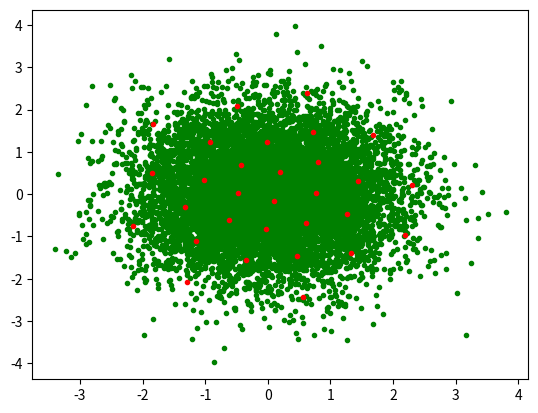

The script that saved this image:
import numpy as np
import matplotlib.pyplot as plt

def VG(train_x, n_v,eps, epoches=5):
    train_x = train_x.reshape(train_x.shape[0],-1)
    init_vectors = np.random.randn(n_v,train_x.shape[1])
    for _ in range(epoches):
        for i,j in enumerate(train_x):
            vec =  np.sqrt(np.sum((init_vectors-j.reshape(1,-1))**2,axis=1))
            idx = np.argmin(vec)
            init_vectors[idx] = init_vectors[idx]- eps*(init_vectors[idx]-j.reshape(1,-1))
    return init_vectors

# create data and visualize
test_set = np.random.randn(10000,2)
plt.plot(test_set[:,0], test_set[:,1],".",color="green")
v = VG(test_set,30,0.01, epoches=20)
plt.plot(v[:,0], v[:,1],".",color="red")
